Photos from the image-classification dataset "indian_spices" in the GitHub repository lipika1911/mp. Its 12 classes are: caraway seeds, cinnamon stick, cloves, coriander seeds, cumin seeds, dry ginger, dry red chilly, fennel seeds, green cardamom, nutmeg, star anise, stone flowers.

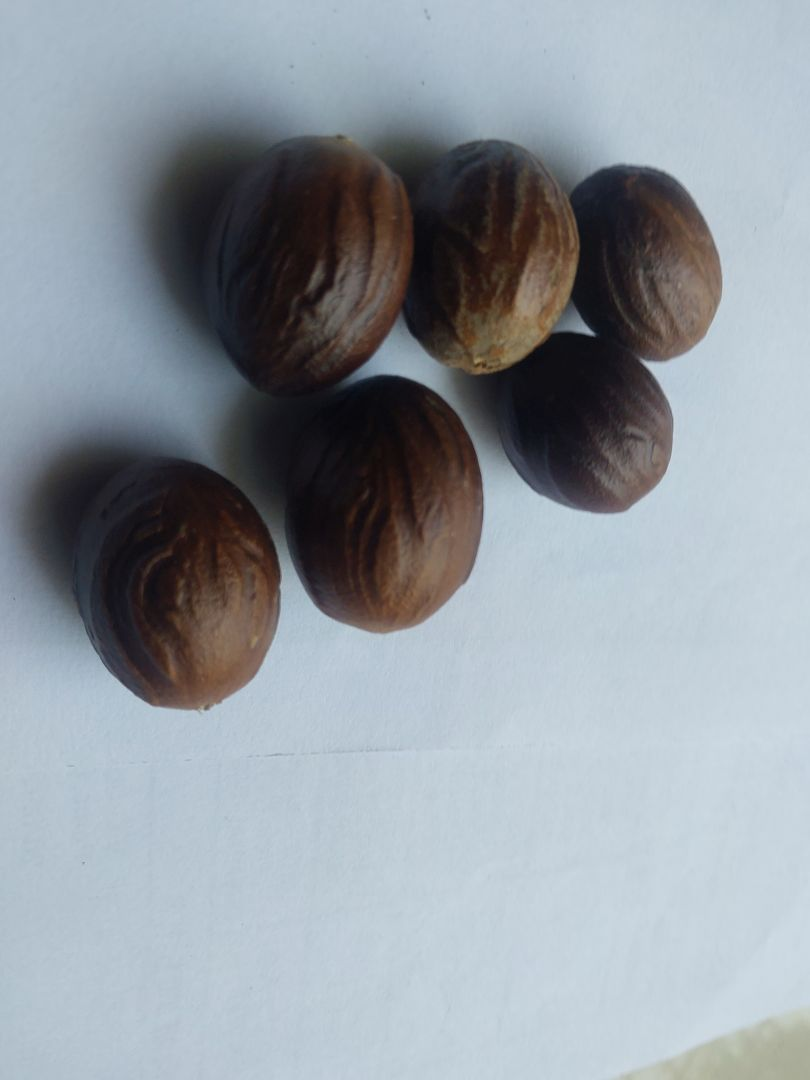
Label: nutmeg

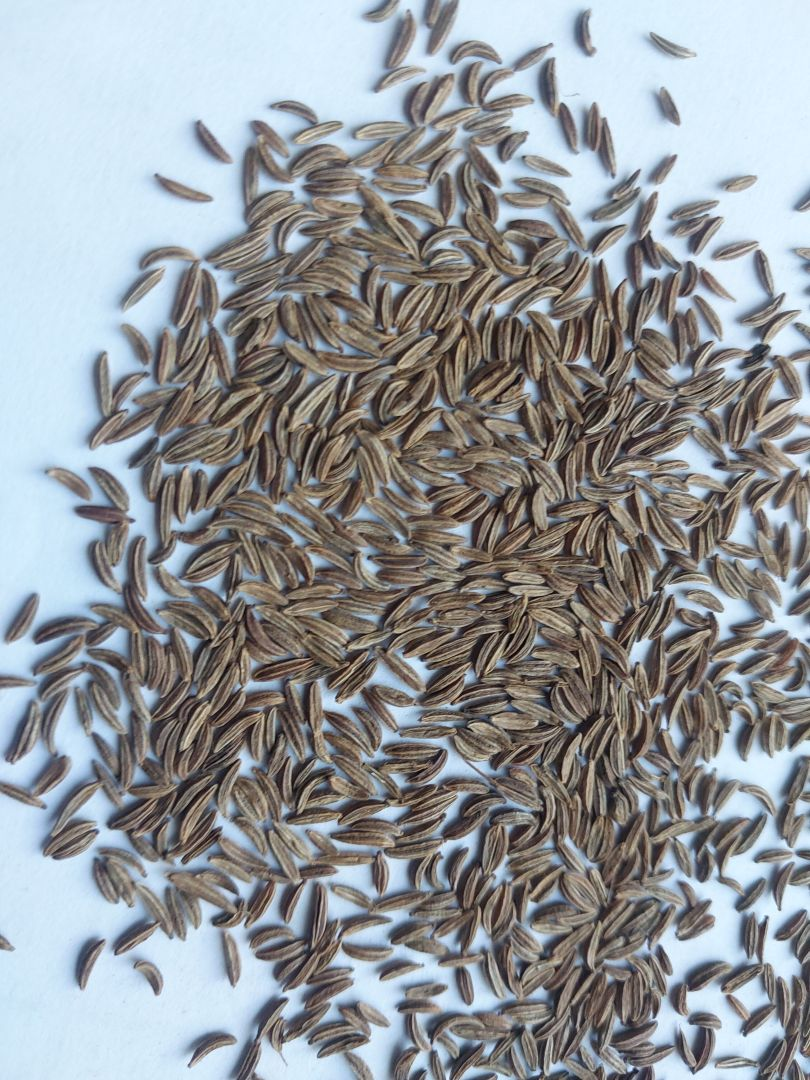
Label: caraway seeds

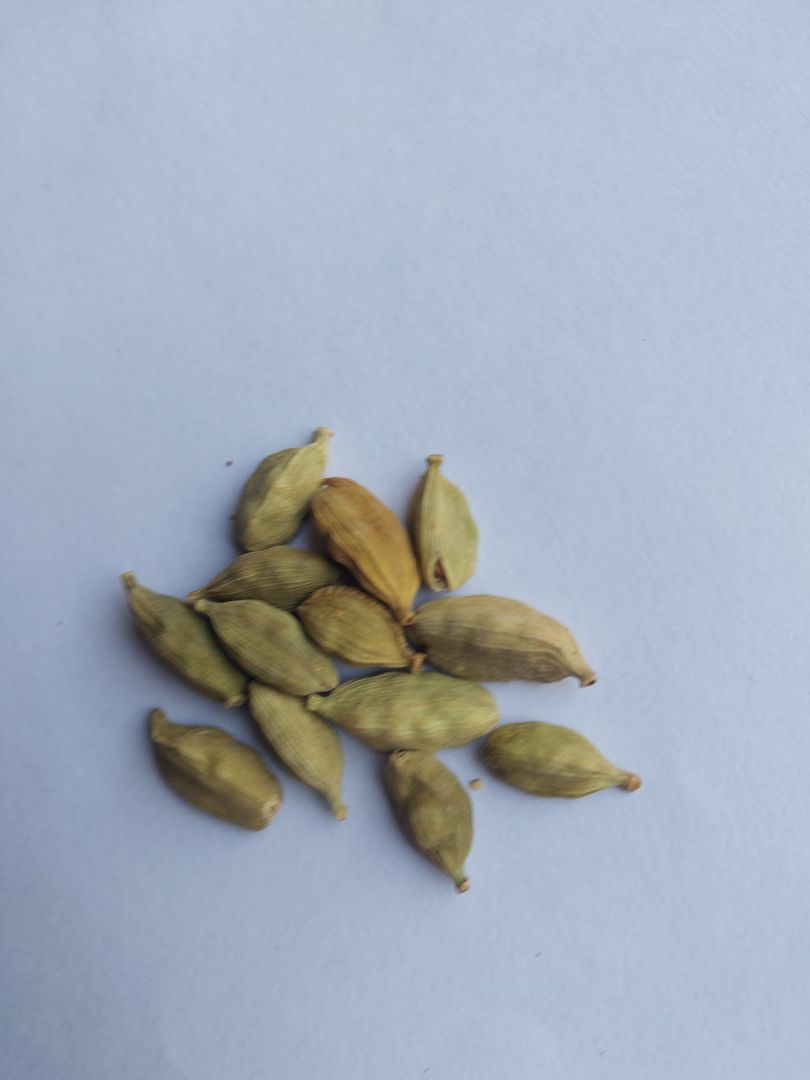
Label: green cardamom

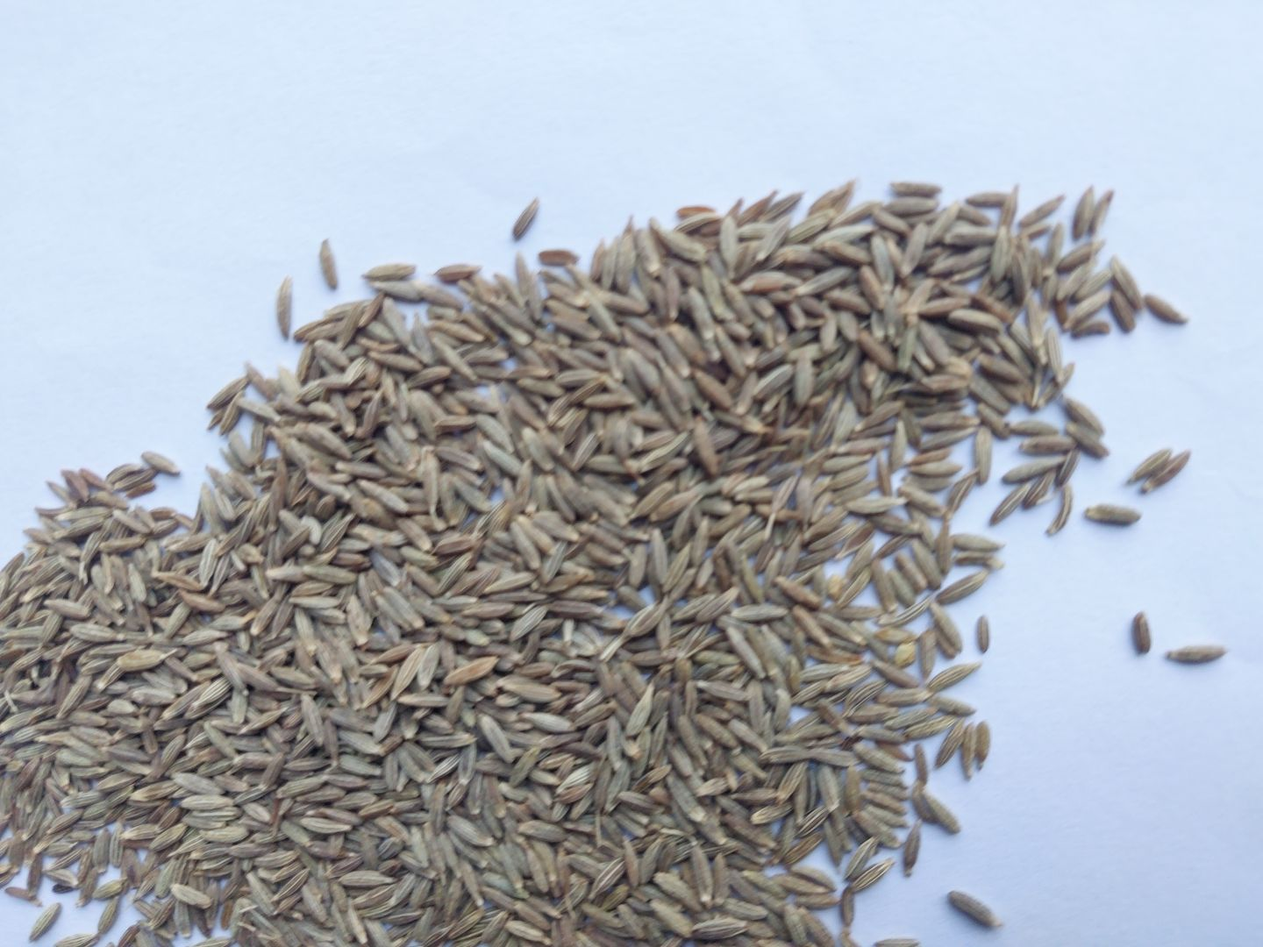
Label: cumin seeds

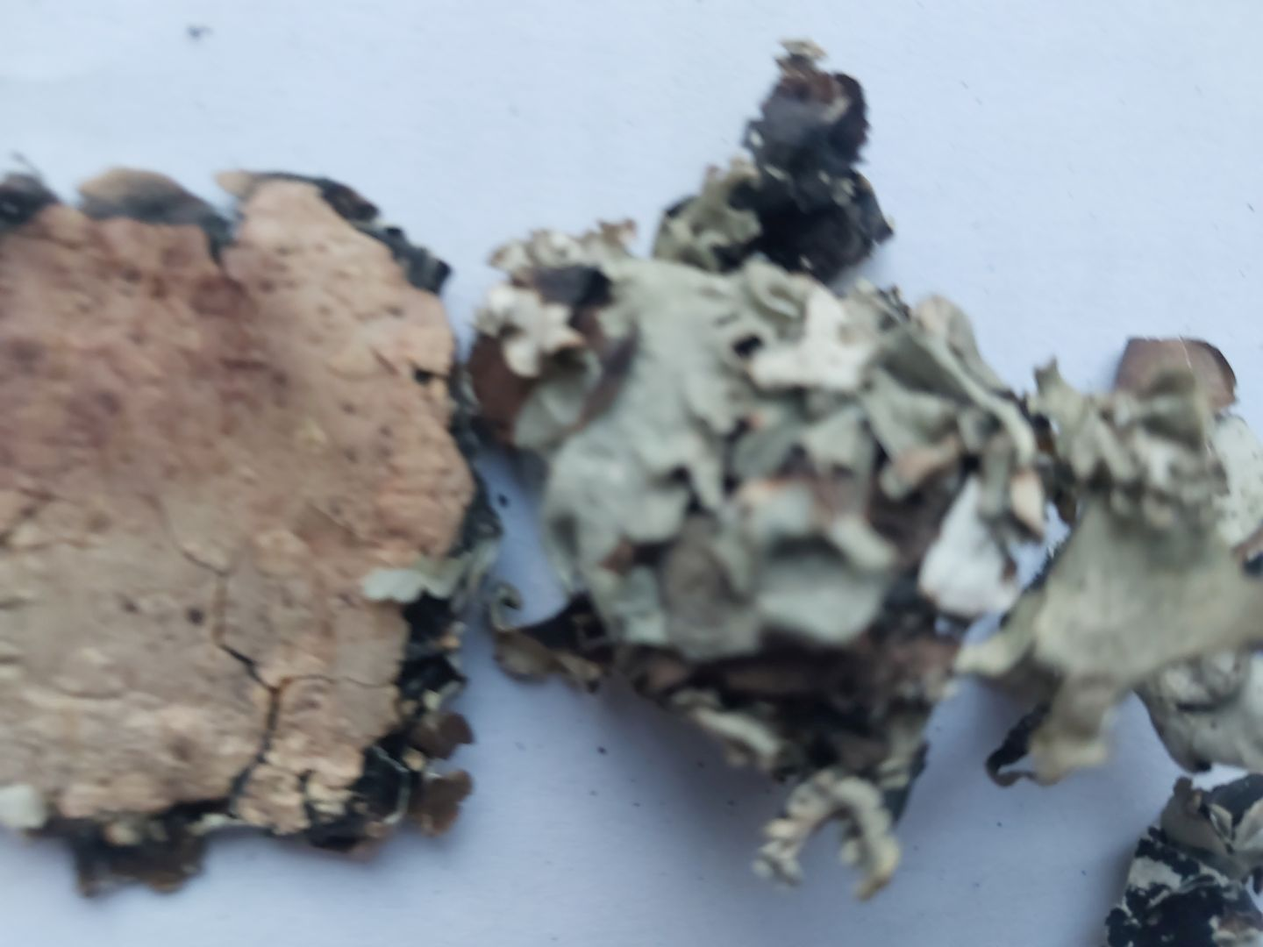
Label: stone flowers

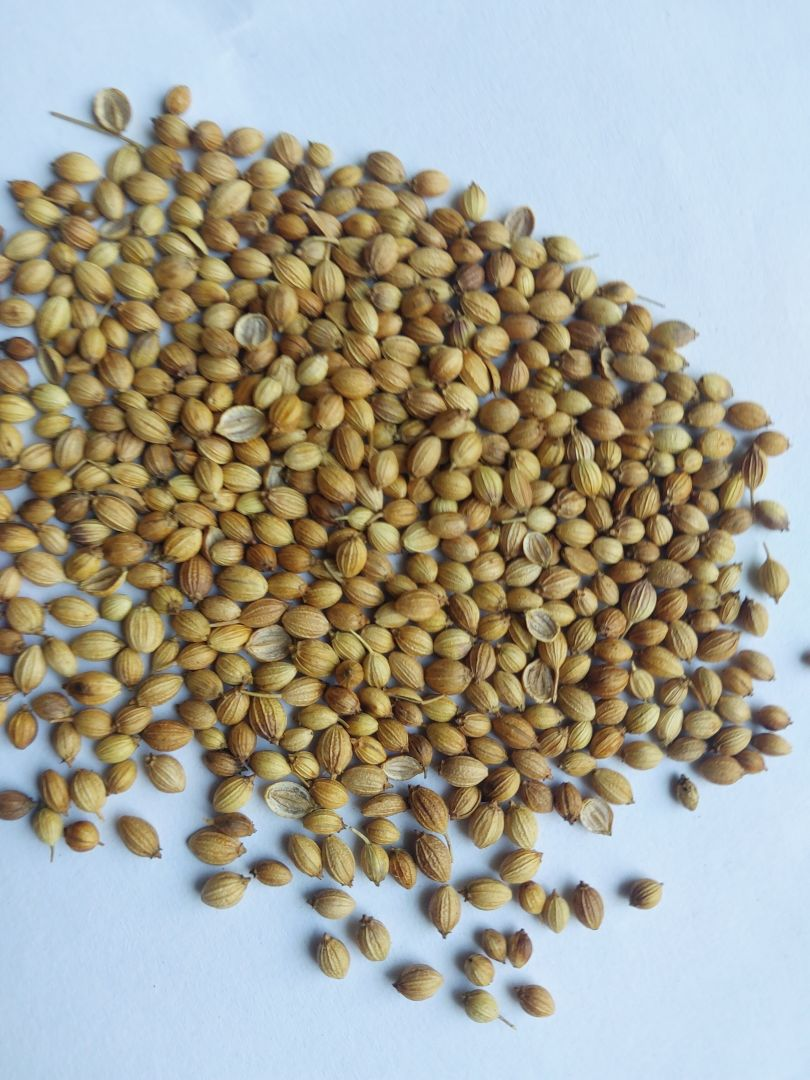
Label: coriander seeds
